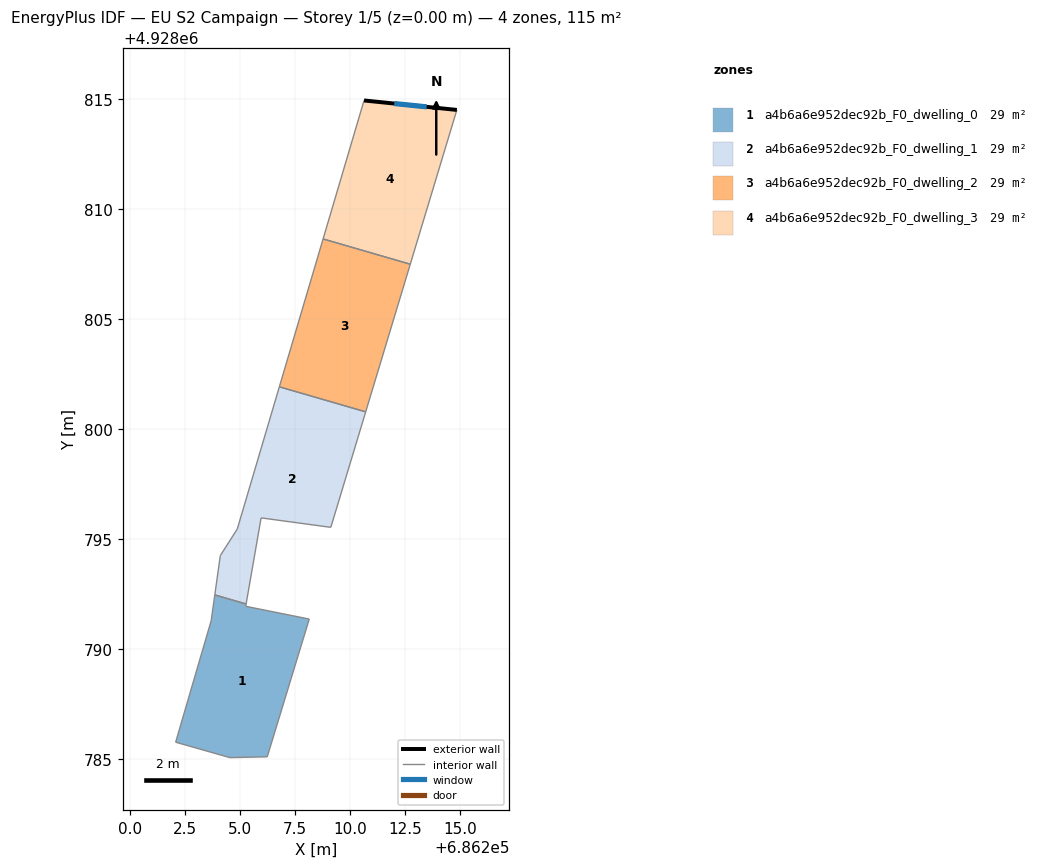
=== STOREY PLAN SPEC (per zone: floor XY polygon, exterior-wall plan segments, windows/doors) ===
zone 1: a4b6a6e952dec92b_F0_dwelling_0  (28.9 m²)
  floor: (686208.15, 4928791.37) (686206.24, 4928785.11) (686204.54, 4928785.07) (686202.07, 4928785.77) (686203.69, 4928791.29) (686203.85, 4928792.47) (686205.28, 4928792.05) (686205.26, 4928791.95)
  interior walls: 8
zone 2: a4b6a6e952dec92b_F0_dwelling_1  (28.7 m²)
  floor: (686210.71, 4928800.79) (686209.13, 4928795.54) (686205.96, 4928795.97) (686205.28, 4928792.05) (686203.85, 4928792.47) (686204.10, 4928794.26) (686204.88, 4928795.46) (686206.79, 4928801.93)
  interior walls: 8
zone 3: a4b6a6e952dec92b_F0_dwelling_2  (28.8 m²)
  floor: (686212.74, 4928807.50) (686210.71, 4928800.79) (686206.79, 4928801.93) (686208.78, 4928808.65)
  interior walls: 4
zone 4: a4b6a6e952dec92b_F0_dwelling_3  (28.8 m²)
  floor: (686214.86, 4928814.52) (686212.74, 4928807.50) (686208.78, 4928808.65) (686210.64, 4928814.95)
  exterior wall: (686214.86, 4928814.52) – (686210.64, 4928814.95)  [4.2 m]
    window: (686213.49, 4928814.66) – (686212.01, 4928814.81)  [1.6 m²]
  interior walls: 3

=== DERIVED (storey summary) ===
Building: EU S2 Campaign
Storey: 1 of 5  (floor level z = 0.00 m)
Storey gross floor area: 115.2 m²
Zones on this storey: 4
  - a4b6a6e952dec92b_F0_dwelling_0: floor 28.9 m²
  - a4b6a6e952dec92b_F0_dwelling_1: floor 28.7 m²
  - a4b6a6e952dec92b_F0_dwelling_2: floor 28.8 m²
  - a4b6a6e952dec92b_F0_dwelling_3: floor 28.8 m²; exterior wall 4.2 m (12.7 m²); 1 window(s) 1.6 m²; WWR 12.2%
Zone adjacency (shared interzone walls):
  - a4b6a6e952dec92b_F0_dwelling_0 ↔ a4b6a6e952dec92b_F0_dwelling_1
  - a4b6a6e952dec92b_F0_dwelling_1 ↔ a4b6a6e952dec92b_F0_dwelling_2
  - a4b6a6e952dec92b_F0_dwelling_2 ↔ a4b6a6e952dec92b_F0_dwelling_3